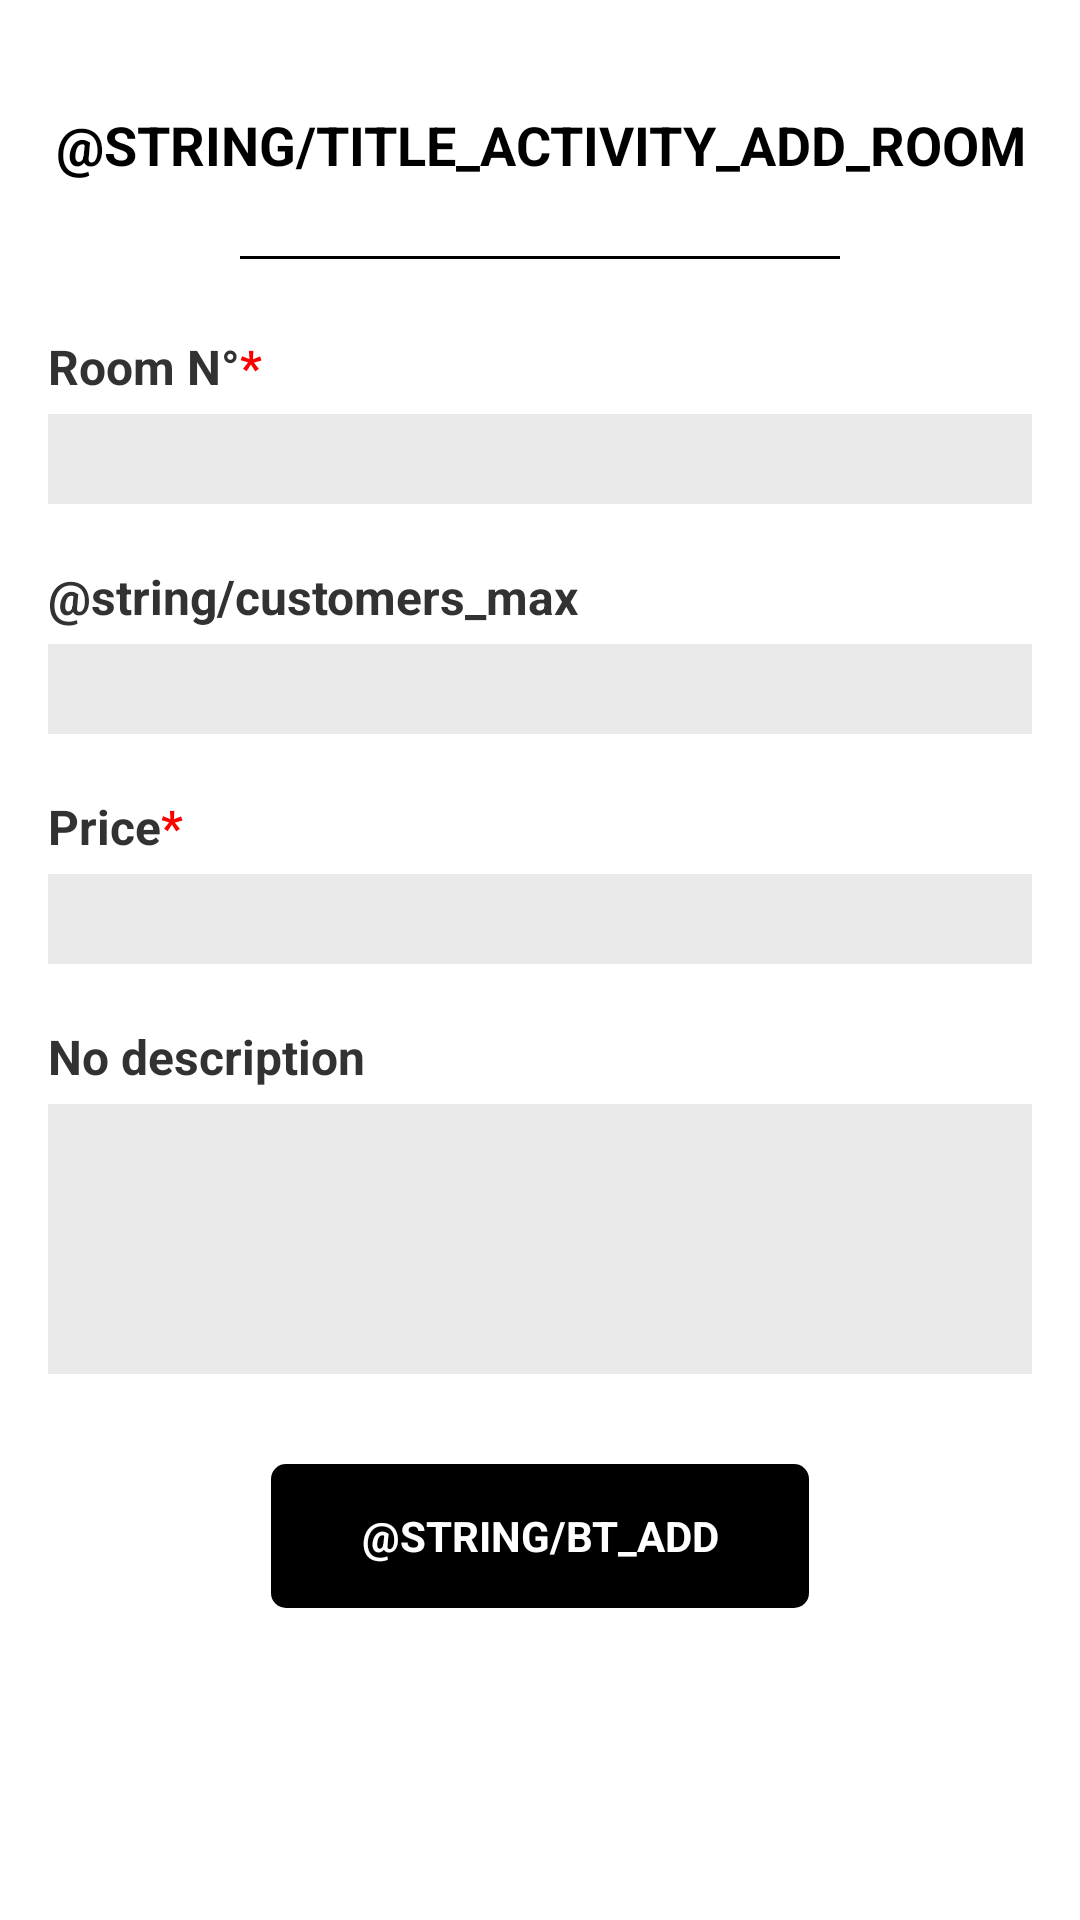

Layout XML and referenced resources for this Android screen:
<!-- AndroidManifest.xml: application theme AppTheme -->
<!-- res/layout/activity_new_room.xml -->
<ScrollView xmlns:android="http://schemas.android.com/apk/res/android"
    xmlns:tools="http://schemas.android.com/tools" android:layout_width="match_parent"
    android:layout_height="match_parent"
    android:paddingLeft="@dimen/activity_horizontal_margin"
    android:paddingRight="@dimen/activity_horizontal_margin"
    android:paddingTop="@dimen/activity_vertical_margin"
    android:paddingBottom="@dimen/activity_vertical_margin"
    android:orientation="vertical"
    tools:context="android.project.esgi.fr.magnumhotel.activities.NewRoomActivity">

    <LinearLayout
        android:orientation="vertical"
        android:layout_width="match_parent"
        android:layout_height="wrap_content">

        <TextView
            android:layout_width="match_parent"
            android:layout_height="wrap_content"
            android:textAppearance="?android:attr/textAppearanceMedium"
            android:text="@string/title_activity_add_room"
            android:textAllCaps="true"
            android:gravity="center"
            android:textStyle="bold"
            android:layout_marginTop="20dp"/>

        <ImageView
            android:layout_width="wrap_content"
            android:layout_height="wrap_content"
            android:layout_gravity="center_horizontal"
            android:src="@drawable/border"
            android:contentDescription="@string/separator"
            android:layout_marginTop="25dp"
            android:layout_marginBottom="25dp"/>

        <TextView
            android:textSize="@dimen/label_size"
            android:textStyle="bold"
            android:layout_width="wrap_content"
            android:layout_height="wrap_content"
            android:text="@string/room_number" />

        <EditText
            android:layout_width="match_parent"
            android:layout_height="30dp"
            android:id="@+id/title"
            android:layout_marginTop="5dp"
            android:background="@drawable/input_style"
            android:textSize="@dimen/input_size"
            android:inputType="number"
            android:padding="5dp" />

        <TextView
            android:layout_width="wrap_content"
            android:layout_height="wrap_content"
            android:textSize="@dimen/label_size"
            android:textStyle="bold"
            android:layout_marginTop="20dp"
            android:text="@string/customers_max" />

        <EditText
            android:id="@+id/place"
            android:layout_width="match_parent"
            android:layout_height="30dp"
            android:padding="5dp"
            android:inputType="number"
            android:textSize="@dimen/input_size"
            android:layout_marginTop="5dp"
            android:background="@drawable/input_style"/>

        <TextView
            android:layout_width="wrap_content"
            android:layout_height="wrap_content"
            android:layout_marginTop="20dp"
            android:textSize="@dimen/label_size"
            android:textStyle="bold"
            android:text="@string/room_price" />

        <EditText
            android:id="@+id/prix"
            android:layout_width="match_parent"
            android:layout_height="30dp"
            android:padding="5dp"
            android:inputType="numberDecimal"
            android:textSize="@dimen/input_size"
            android:layout_marginTop="5dp"
            android:background="@drawable/input_style"/>

        <TextView
            android:layout_width="wrap_content"
            android:layout_height="wrap_content"
            android:layout_marginTop="20dp"
            android:textSize="@dimen/label_size"
            android:textStyle="bold"
            android:text="@string/room_description" />

        <EditText
            android:layout_width="match_parent"
            android:layout_height="90dp"
            android:id="@+id/description"
            android:padding="5dp"
            android:layout_marginTop="5dp"
            android:textSize="@dimen/input_size"
            android:inputType="text"
            android:gravity="top|left"
            android:background="@drawable/input_style" />

        <Button
            android:id="@+id/ajouter"
            android:text="@string/bt_add"
            android:textColor="@color/white"
            android:background="@drawable/button_add"
            android:textAllCaps="true"
            android:textStyle="bold"
            android:layout_width="wrap_content"
            android:layout_height="wrap_content"
            android:paddingRight="30dp"
            android:paddingLeft="30dp"
            android:textSize="14sp"
            android:layout_marginTop="30dp"
            android:layout_gravity="center_horizontal" />

    </LinearLayout>

</ScrollView>
<!-- resources referenced by this layout -->
<resources>
  <color name="white">#ffffff</color>
  <dimen name="activity_horizontal_margin">16dp</dimen>
  <dimen name="activity_vertical_margin">16dp</dimen>
  <dimen name="input_size">15sp</dimen>
  <dimen name="label_size">16sp</dimen>
  <!-- drawable border: png bitmap (drawable, 3395 bytes) -->
  <!-- drawable button_add (drawable) -->
  <?xml version="1.0" encoding="utf-8"?>
  <selector xmlns:android="http://schemas.android.com/apk/res/android">
      <item android:state_pressed="true">
          <shape>
              <solid android:color="@color/black_900"/>
              <corners android:radius="5dp" />
          </shape>
      </item>
      <item android:state_pressed="false">
          <shape>
              <solid android:color="@color/black"/>
              <corners android:radius="5dp" />
          </shape>
      </item>
  </selector>
  <!-- drawable input_style (drawable) -->
  <?xml version="1.0" encoding="utf-8" ?>
  <shape xmlns:android="http://schemas.android.com/apk/res/android"
      android:thickness="0dp"
      android:shape="rectangle">
      <gradient
          android:startColor="@color/grey_background"
          android:endColor="@color/grey_background"
          android:type="linear"
          android:angle="270"/>
  </shape>
  <string name="room_description">No description</string>
  <string name="room_number">Room N°<font fgcolor="#FFFF0000">*</font></string>
  <string name="room_price">Price<font fgcolor="#FFFF0000">*</font></string>
  <string name="separator">Border</string>
  <style name="AppTheme" parent="android:Theme.Holo.Light.DarkActionBar">
          <item name="android:actionBarStyle">@style/ActionBarTheme</item>
      </style>
  <color name="black_900">#212121</color>
  <color name="black">#000000</color>
  <color name="grey_background">#eaeaea</color>
  <style name="ActionBarTheme" parent="android:Widget.Holo.Light.ActionBar.Solid.Inverse">
          <item name="android:background">@color/black</item>
      </style>
</resources>
